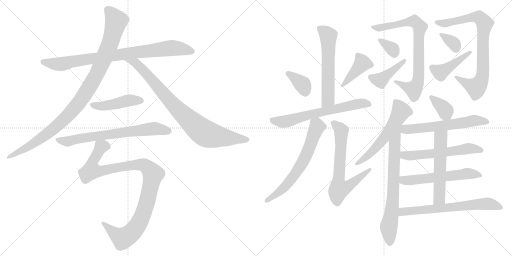
t = 0.00 s
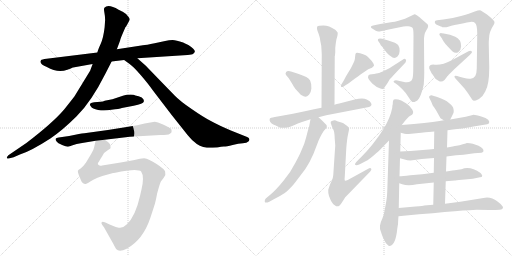
t = 3.92 s
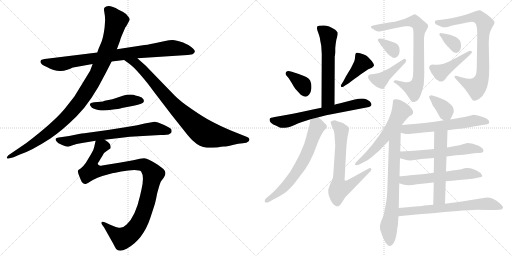
t = 7.85 s
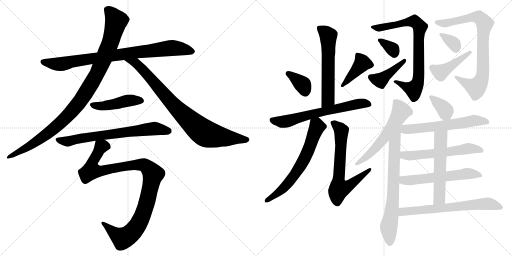
t = 11.77 s
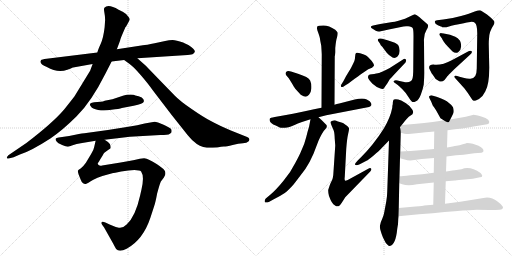
t = 15.70 s
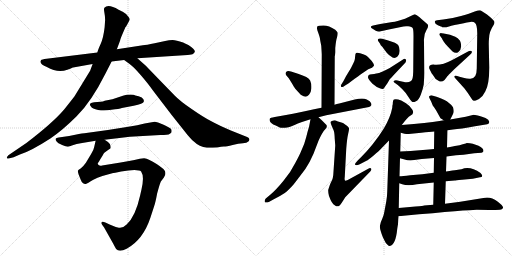
t = 19.62 s

The animated SVG that drew these frames (rendered in a browser with its animation timeline set to each time). Animation: 26 CSS @keyframes rules; one cycle of 19.62 s.

<svg version="1.1" viewBox="0 0 2048 1024" xmlns="http://www.w3.org/2000/svg">
  <g stroke="lightgray" stroke-dasharray="1,1" stroke-width="1" transform="scale(4, 4)">
    <line x1="0" y1="0" x2="256" y2="256"></line>
    <line x1="256" y1="0" x2="0" y2="256"></line>
    <line x1="128" y1="0" x2="128" y2="256"></line>
    <line x1="0" y1="128" x2="256" y2="128"></line>
    <line x1="256" y1="0" x2="512" y2="256"></line>
    <line x1="512" y1="0" x2="256" y2="256"></line>
    <line x1="384" y1="0" x2="384" y2="256"></line>
    <line x1="256" y1="128" x2="512" y2="128"></line>
  </g>
<g transform="scale(1, -1) translate(0, -850)">
   <style type="text/css">
    @keyframes keyframes0 {
      from {
       stroke: black;
       stroke-dashoffset: 862;
       stroke-width: 128;
       }
       74% {
       animation-timing-function: step-end;
       stroke: black;
       stroke-dashoffset: 0;
       stroke-width: 128;
       }
       to {
       stroke: black;
       stroke-width: 1024;
       }
       }
       #make-me-a-hanzi-animation-0 {
         animation: keyframes0 0.951497s both;
         animation-delay: 0.000000s;
         animation-timing-function: linear;
       }
    @keyframes keyframes1 {
      from {
       stroke: black;
       stroke-dashoffset: 1038;
       stroke-width: 128;
       }
       77% {
       animation-timing-function: step-end;
       stroke: black;
       stroke-dashoffset: 0;
       stroke-width: 128;
       }
       to {
       stroke: black;
       stroke-width: 1024;
       }
       }
       #make-me-a-hanzi-animation-1 {
         animation: keyframes1 1.094727s both;
         animation-delay: 0.951497s;
         animation-timing-function: linear;
       }
    @keyframes keyframes2 {
      from {
       stroke: black;
       stroke-dashoffset: 861;
       stroke-width: 128;
       }
       74% {
       animation-timing-function: step-end;
       stroke: black;
       stroke-dashoffset: 0;
       stroke-width: 128;
       }
       to {
       stroke: black;
       stroke-width: 1024;
       }
       }
       #make-me-a-hanzi-animation-2 {
         animation: keyframes2 0.950684s both;
         animation-delay: 2.046224s;
         animation-timing-function: linear;
       }
    @keyframes keyframes3 {
      from {
       stroke: black;
       stroke-dashoffset: 457;
       stroke-width: 128;
       }
       60% {
       animation-timing-function: step-end;
       stroke: black;
       stroke-dashoffset: 0;
       stroke-width: 128;
       }
       to {
       stroke: black;
       stroke-width: 1024;
       }
       }
       #make-me-a-hanzi-animation-3 {
         animation: keyframes3 0.621908s both;
         animation-delay: 2.996908s;
         animation-timing-function: linear;
       }
    @keyframes keyframes4 {
      from {
       stroke: black;
       stroke-dashoffset: 705;
       stroke-width: 128;
       }
       70% {
       animation-timing-function: step-end;
       stroke: black;
       stroke-dashoffset: 0;
       stroke-width: 128;
       }
       to {
       stroke: black;
       stroke-width: 1024;
       }
       }
       #make-me-a-hanzi-animation-4 {
         animation: keyframes4 0.823730s both;
         animation-delay: 3.618816s;
         animation-timing-function: linear;
       }
    @keyframes keyframes5 {
      from {
       stroke: black;
       stroke-dashoffset: 1045;
       stroke-width: 128;
       }
       77% {
       animation-timing-function: step-end;
       stroke: black;
       stroke-dashoffset: 0;
       stroke-width: 128;
       }
       to {
       stroke: black;
       stroke-width: 1024;
       }
       }
       #make-me-a-hanzi-animation-5 {
         animation: keyframes5 1.100423s both;
         animation-delay: 4.442546s;
         animation-timing-function: linear;
       }
    @keyframes keyframes6 {
      from {
       stroke: black;
       stroke-dashoffset: 592;
       stroke-width: 128;
       }
       66% {
       animation-timing-function: step-end;
       stroke: black;
       stroke-dashoffset: 0;
       stroke-width: 128;
       }
       to {
       stroke: black;
       stroke-width: 1024;
       }
       }
       #make-me-a-hanzi-animation-6 {
         animation: keyframes6 0.731771s both;
         animation-delay: 5.542969s;
         animation-timing-function: linear;
       }
    @keyframes keyframes7 {
      from {
       stroke: black;
       stroke-dashoffset: 367;
       stroke-width: 128;
       }
       54% {
       animation-timing-function: step-end;
       stroke: black;
       stroke-dashoffset: 0;
       stroke-width: 128;
       }
       to {
       stroke: black;
       stroke-width: 1024;
       }
       }
       #make-me-a-hanzi-animation-7 {
         animation: keyframes7 0.548665s both;
         animation-delay: 6.274740s;
         animation-timing-function: linear;
       }
    @keyframes keyframes8 {
      from {
       stroke: black;
       stroke-dashoffset: 412;
       stroke-width: 128;
       }
       57% {
       animation-timing-function: step-end;
       stroke: black;
       stroke-dashoffset: 0;
       stroke-width: 128;
       }
       to {
       stroke: black;
       stroke-width: 1024;
       }
       }
       #make-me-a-hanzi-animation-8 {
         animation: keyframes8 0.585286s both;
         animation-delay: 6.823405s;
         animation-timing-function: linear;
       }
    @keyframes keyframes9 {
      from {
       stroke: black;
       stroke-dashoffset: 656;
       stroke-width: 128;
       }
       68% {
       animation-timing-function: step-end;
       stroke: black;
       stroke-dashoffset: 0;
       stroke-width: 128;
       }
       to {
       stroke: black;
       stroke-width: 1024;
       }
       }
       #make-me-a-hanzi-animation-9 {
         animation: keyframes9 0.783854s both;
         animation-delay: 7.408691s;
         animation-timing-function: linear;
       }
    @keyframes keyframes10 {
      from {
       stroke: black;
       stroke-dashoffset: 649;
       stroke-width: 128;
       }
       68% {
       animation-timing-function: step-end;
       stroke: black;
       stroke-dashoffset: 0;
       stroke-width: 128;
       }
       to {
       stroke: black;
       stroke-width: 1024;
       }
       }
       #make-me-a-hanzi-animation-10 {
         animation: keyframes10 0.778158s both;
         animation-delay: 8.192545s;
         animation-timing-function: linear;
       }
    @keyframes keyframes11 {
      from {
       stroke: black;
       stroke-dashoffset: 682;
       stroke-width: 128;
       }
       69% {
       animation-timing-function: step-end;
       stroke: black;
       stroke-dashoffset: 0;
       stroke-width: 128;
       }
       to {
       stroke: black;
       stroke-width: 1024;
       }
       }
       #make-me-a-hanzi-animation-11 {
         animation: keyframes11 0.805013s both;
         animation-delay: 8.970703s;
         animation-timing-function: linear;
       }
    @keyframes keyframes12 {
      from {
       stroke: black;
       stroke-dashoffset: 790;
       stroke-width: 128;
       }
       72% {
       animation-timing-function: step-end;
       stroke: black;
       stroke-dashoffset: 0;
       stroke-width: 128;
       }
       to {
       stroke: black;
       stroke-width: 1024;
       }
       }
       #make-me-a-hanzi-animation-12 {
         animation: keyframes12 0.892904s both;
         animation-delay: 9.775716s;
         animation-timing-function: linear;
       }
    @keyframes keyframes13 {
      from {
       stroke: black;
       stroke-dashoffset: 339;
       stroke-width: 128;
       }
       52% {
       animation-timing-function: step-end;
       stroke: black;
       stroke-dashoffset: 0;
       stroke-width: 128;
       }
       to {
       stroke: black;
       stroke-width: 1024;
       }
       }
       #make-me-a-hanzi-animation-13 {
         animation: keyframes13 0.525879s both;
         animation-delay: 10.668620s;
         animation-timing-function: linear;
       }
    @keyframes keyframes14 {
      from {
       stroke: black;
       stroke-dashoffset: 420;
       stroke-width: 128;
       }
       58% {
       animation-timing-function: step-end;
       stroke: black;
       stroke-dashoffset: 0;
       stroke-width: 128;
       }
       to {
       stroke: black;
       stroke-width: 1024;
       }
       }
       #make-me-a-hanzi-animation-14 {
         animation: keyframes14 0.591797s both;
         animation-delay: 11.194499s;
         animation-timing-function: linear;
       }
    @keyframes keyframes15 {
      from {
       stroke: black;
       stroke-dashoffset: 820;
       stroke-width: 128;
       }
       73% {
       animation-timing-function: step-end;
       stroke: black;
       stroke-dashoffset: 0;
       stroke-width: 128;
       }
       to {
       stroke: black;
       stroke-width: 1024;
       }
       }
       #make-me-a-hanzi-animation-15 {
         animation: keyframes15 0.917318s both;
         animation-delay: 11.786296s;
         animation-timing-function: linear;
       }
    @keyframes keyframes16 {
      from {
       stroke: black;
       stroke-dashoffset: 342;
       stroke-width: 128;
       }
       53% {
       animation-timing-function: step-end;
       stroke: black;
       stroke-dashoffset: 0;
       stroke-width: 128;
       }
       to {
       stroke: black;
       stroke-width: 1024;
       }
       }
       #make-me-a-hanzi-animation-16 {
         animation: keyframes16 0.528320s both;
         animation-delay: 12.703614s;
         animation-timing-function: linear;
       }
    @keyframes keyframes17 {
      from {
       stroke: black;
       stroke-dashoffset: 437;
       stroke-width: 128;
       }
       59% {
       animation-timing-function: step-end;
       stroke: black;
       stroke-dashoffset: 0;
       stroke-width: 128;
       }
       to {
       stroke: black;
       stroke-width: 1024;
       }
       }
       #make-me-a-hanzi-animation-17 {
         animation: keyframes17 0.605632s both;
         animation-delay: 13.231934s;
         animation-timing-function: linear;
       }
    @keyframes keyframes18 {
      from {
       stroke: black;
       stroke-dashoffset: 581;
       stroke-width: 128;
       }
       65% {
       animation-timing-function: step-end;
       stroke: black;
       stroke-dashoffset: 0;
       stroke-width: 128;
       }
       to {
       stroke: black;
       stroke-width: 1024;
       }
       }
       #make-me-a-hanzi-animation-18 {
         animation: keyframes18 0.722819s both;
         animation-delay: 13.837566s;
         animation-timing-function: linear;
       }
    @keyframes keyframes19 {
      from {
       stroke: black;
       stroke-dashoffset: 729;
       stroke-width: 128;
       }
       70% {
       animation-timing-function: step-end;
       stroke: black;
       stroke-dashoffset: 0;
       stroke-width: 128;
       }
       to {
       stroke: black;
       stroke-width: 1024;
       }
       }
       #make-me-a-hanzi-animation-19 {
         animation: keyframes19 0.843262s both;
         animation-delay: 14.560385s;
         animation-timing-function: linear;
       }
    @keyframes keyframes20 {
      from {
       stroke: black;
       stroke-dashoffset: 362;
       stroke-width: 128;
       }
       54% {
       animation-timing-function: step-end;
       stroke: black;
       stroke-dashoffset: 0;
       stroke-width: 128;
       }
       to {
       stroke: black;
       stroke-width: 1024;
       }
       }
       #make-me-a-hanzi-animation-20 {
         animation: keyframes20 0.544596s both;
         animation-delay: 15.403647s;
         animation-timing-function: linear;
       }
    @keyframes keyframes21 {
      from {
       stroke: black;
       stroke-dashoffset: 595;
       stroke-width: 128;
       }
       66% {
       animation-timing-function: step-end;
       stroke: black;
       stroke-dashoffset: 0;
       stroke-width: 128;
       }
       to {
       stroke: black;
       stroke-width: 1024;
       }
       }
       #make-me-a-hanzi-animation-21 {
         animation: keyframes21 0.734212s both;
         animation-delay: 15.948243s;
         animation-timing-function: linear;
       }
    @keyframes keyframes22 {
      from {
       stroke: black;
       stroke-dashoffset: 579;
       stroke-width: 128;
       }
       65% {
       animation-timing-function: step-end;
       stroke: black;
       stroke-dashoffset: 0;
       stroke-width: 128;
       }
       to {
       stroke: black;
       stroke-width: 1024;
       }
       }
       #make-me-a-hanzi-animation-22 {
         animation: keyframes22 0.721191s both;
         animation-delay: 16.682455s;
         animation-timing-function: linear;
       }
    @keyframes keyframes23 {
      from {
       stroke: black;
       stroke-dashoffset: 579;
       stroke-width: 128;
       }
       65% {
       animation-timing-function: step-end;
       stroke: black;
       stroke-dashoffset: 0;
       stroke-width: 128;
       }
       to {
       stroke: black;
       stroke-width: 1024;
       }
       }
       #make-me-a-hanzi-animation-23 {
         animation: keyframes23 0.721191s both;
         animation-delay: 17.403646s;
         animation-timing-function: linear;
       }
    @keyframes keyframes24 {
      from {
       stroke: black;
       stroke-dashoffset: 555;
       stroke-width: 128;
       }
       64% {
       animation-timing-function: step-end;
       stroke: black;
       stroke-dashoffset: 0;
       stroke-width: 128;
       }
       to {
       stroke: black;
       stroke-width: 1024;
       }
       }
       #make-me-a-hanzi-animation-24 {
         animation: keyframes24 0.701660s both;
         animation-delay: 18.124837s;
         animation-timing-function: linear;
       }
    @keyframes keyframes25 {
      from {
       stroke: black;
       stroke-dashoffset: 668;
       stroke-width: 128;
       }
       68% {
       animation-timing-function: step-end;
       stroke: black;
       stroke-dashoffset: 0;
       stroke-width: 128;
       }
       to {
       stroke: black;
       stroke-width: 1024;
       }
       }
       #make-me-a-hanzi-animation-25 {
         animation: keyframes25 0.793620s both;
         animation-delay: 18.826497s;
         animation-timing-function: linear;
       }
</style>
<path d="M 389.5 640.5 L 186.5 615.5 Q 166.5 612.5 164.5 610.5 Q 153.5 595.5 187.5 582.5 Q 230.5 557.5 269.5 571.5 Q 287.5 578.5 288.5 579.5 L 292.5 580.5 L 370.5 594.5 L 446.5 604.5 L 496.5 610.5 L 549.5 617.5 L 750.5 630.5 Q 768.5 630.5 773.0 635.0 Q 777.5 639.5 779.5 643.5 Q 779.5 654.5 753.5 670.5 Q 737.5 677.5 732.5 680.5 Q 704.5 690.5 690.5 690.5 Q 676.5 690.5 660.5 686.5 L 618.5 677.5 Q 584.5 670.5 571.5 669.5 L 467.5 653.5 L 389.5 640.5 Z" fill="lightgray"></path> 
<path d="M 418.5 741.5 Q 413.5 698.5 402.5 674.5 Q 391.5 650.5 389.5 640.5 L 370.5 594.5 L 360.5 567.5 L 297.5 464.5 Q 261.5 418.5 256.5 412.5 Q 211.5 359.5 105.5 278.5 L 33.5 229.5 Q 25.5 221.5 27.5 218.0 Q 29.5 214.5 34.5 216.5 L 54.5 221.5 L 79.5 232.5 Q 122.5 245.5 201.5 296.5 Q 245.5 324.5 305.5 384.0 Q 365.5 443.5 422.5 557.5 L 446.5 604.5 L 467.5 653.5 L 480.5 688.5 Q 480.5 692.5 489.5 713.5 L 501.5 741.5 L 504.5 744.5 L 518.5 770.5 Q 520.5 775.5 513.5 783.5 Q 506.5 794.5 491.0 803.0 Q 475.5 811.5 474.5 811.5 Q 432.5 836.5 417.5 819.5 Q 414.5 815.5 417.5 800.0 Q 420.5 784.5 420.5 770.5 L 418.5 741.5 Z" fill="lightgray"></path> 
<path d="M 496.5 610.5 L 518.5 594.5 Q 533.5 584.5 563.5 549.5 Q 593.5 514.5 612.5 487.5 L 687.5 389.5 L 749.5 311.5 Q 766.5 291.5 775.5 284.5 Q 797.5 262.5 827.5 259.5 Q 838.5 258.5 869.5 260.5 Q 885.5 264.5 895.5 264.5 Q 905.5 264.5 930.5 270.5 Q 954.5 276.5 971.5 277.5 Q 987.5 278.5 993.5 284.5 Q 998.5 289.5 997.5 293.5 Q 997.5 298.5 988.5 302.5 L 923.5 328.5 Q 874.5 349.5 843.5 366.5 Q 812.5 382.5 766.5 414.5 Q 719.5 446.5 698.5 468.5 L 630.5 538.5 Q 585.5 585.5 576.5 593.5 L 549.5 617.5 C 527.5 637.5 472.5 628.5 496.5 610.5 Z" fill="lightgray"></path> 
<path d="M 360.5 434.5 Q 357.5 430.5 364.5 423.5 Q 368.5 415.5 392.5 410.5 Q 416.5 405.5 445.5 411.5 Q 477.5 414.5 487.5 418.5 L 534.5 427.5 Q 573.5 435.5 575.0 443.0 Q 576.5 450.5 572.5 454.5 Q 570.5 460.5 554.5 465.0 Q 538.5 469.5 534.5 471.5 Q 509.5 473.5 491.5 467.5 L 449.5 453.5 L 418.5 447.5 Q 418.5 444.5 389.5 442.0 Q 360.5 439.5 360.5 434.5 Z" fill="lightgray"></path> 
<path d="M 315.5 314.5 L 276.5 306.5 L 234.5 300.5 Q 224.5 299.5 222.5 295.0 Q 220.5 290.5 226.5 284.5 Q 230.5 278.5 248.5 270.5 Q 266.5 262.5 272.0 263.5 Q 277.5 264.5 290.5 269.5 Q 303.5 274.5 328.5 278.5 L 382.5 287.5 L 418.5 291.5 L 519.5 303.5 L 641.5 310.5 L 655.5 310.5 Q 678.5 310.5 685.5 320.5 Q 687.5 326.5 685.5 332.5 Q 681.5 338.5 654.5 351.0 Q 627.5 363.5 618.5 363.5 L 578.5 356.5 Q 551.5 348.5 513.5 343.5 L 431.5 330.5 L 337.5 317.5 Q 327.5 316.5 315.5 314.5 Z" fill="lightgray"></path> 
<path d="M 382.5 287.5 L 376.5 261.5 Q 375.5 252.5 364.5 234.5 L 343.5 199.5 Q 331.5 182.5 322.5 176.5 Q 312.5 171.5 311.5 167.5 Q 310.5 163.5 314.5 152.5 L 322.5 132.5 Q 327.5 118.5 332.5 117.5 Q 338.5 112.5 345.5 115.5 Q 352.5 118.5 371.5 130.5 Q 389.5 141.5 409.5 146.5 L 452.5 158.5 Q 453.5 158.5 484.5 164.5 Q 515.5 170.5 537.5 170.5 Q 559.5 170.5 564.5 164.5 Q 578.5 144.5 565.5 90.5 Q 563.5 82.5 560.5 68.5 Q 541.5 -16.5 506.5 -47.5 Q 490.5 -63.5 475.5 -60.5 Q 460.5 -57.5 438.5 -47.5 L 421.5 -39.5 Q 409.5 -35.5 406.5 -38.5 Q 404.5 -43.5 408.5 -48.5 L 416.5 -59.5 L 452.5 -123.5 Q 458.5 -135.5 464.5 -145.5 Q 476.5 -160.5 506.5 -144.5 Q 572.5 -108.5 601.5 -20.5 L 616.5 25.5 Q 621.5 38.5 628.5 76.5 Q 640.5 120.5 643.5 124.5 Q 646.5 128.5 655.5 140.5 Q 664.5 152.5 660.5 164.5 Q 658.5 173.5 626.5 194.5 Q 594.5 215.5 576.5 217.5 L 559.5 215.5 L 537.5 210.5 Q 533.5 210.5 482.5 200.5 L 408.5 188.5 Q 399.5 185.5 394.5 190.5 Q 388.5 194.5 392.5 199.5 Q 395.5 203.5 400.5 212.5 L 410.5 228.5 Q 417.5 242.5 429.5 248.5 Q 436.5 253.5 438.5 254.5 Q 445.5 256.5 439.5 274.5 Q 435.5 281.5 418.5 291.5 C 395.5 310.5 388.5 315.5 382.5 287.5 Z" fill="lightgray"></path> 
<path d="M 1341.0 641.5 L 1341.0 658.5 Q 1344.0 690.5 1348.0 700.5 Q 1351.0 710.5 1351.0 719.5 Q 1349.0 723.5 1341.0 731.5 Q 1316.0 748.5 1294.0 748.5 Q 1272.0 748.5 1270.0 745.5 Q 1268.0 742.5 1268.0 738.5 Q 1267.0 734.5 1274.0 716.5 Q 1280.0 698.5 1280.0 695.5 Q 1280.0 692.5 1285.0 667.5 Q 1287.0 635.5 1287.0 633.5 L 1286.0 419.5 C 1286.0 389.5 1338.0 401.5 1338.0 431.5 L 1339.0 625.5 L 1340.0 629.5 L 1341.0 641.5 Z" fill="lightgray"></path> 
<path d="M 1155.0 537.5 L 1165.0 521.5 Q 1177.0 501.5 1181.0 495.5 L 1203.0 471.5 Q 1216.0 463.5 1222.0 463.5 Q 1228.0 463.5 1236.0 471.5 Q 1244.0 479.5 1245.5 496.5 Q 1247.0 513.5 1240.5 528.0 Q 1234.0 542.5 1192.0 555.5 L 1164.0 564.5 Q 1149.0 567.5 1144.5 562.5 Q 1140.0 557.5 1144.0 550.5 L 1155.0 537.5 Z" fill="lightgray"></path> 
<path d="M 1382.0 509.5 L 1392.0 515.5 L 1420.0 536.5 Q 1470.0 572.5 1473.0 573.5 L 1488.0 579.5 L 1496.0 587.5 Q 1497.0 593.5 1487.0 606.5 Q 1471.0 623.5 1462.5 629.0 Q 1454.0 634.5 1440.5 637.5 Q 1427.0 640.5 1424.0 638.0 Q 1421.0 635.5 1420.5 624.0 Q 1420.0 612.5 1417.5 606.5 Q 1415.0 600.5 1404.0 578.5 L 1384.0 545.5 L 1374.0 526.5 L 1366.0 513.5 Q 1362.0 509.5 1364.0 504.5 Q 1366.0 499.5 1373.0 503.5 L 1382.0 509.5 Z" fill="lightgray"></path> 
<path d="M 1286.0 419.5 L 1256.0 413.5 Q 1216.0 403.5 1133.0 388.5 L 1099.0 382.5 Q 1080.0 379.5 1079.0 375.5 Q 1075.0 362.5 1093.0 352.5 Q 1097.0 351.5 1105.0 347.5 L 1119.0 340.5 Q 1125.0 337.5 1140.0 339.5 Q 1156.0 339.5 1180.5 351.0 Q 1205.0 362.5 1208.0 362.5 L 1242.0 373.5 L 1274.0 381.5 L 1305.0 389.5 L 1476.0 422.5 L 1478.0 423.5 Q 1480.0 423.5 1483.0 426.5 Q 1486.0 429.5 1486.0 433.5 L 1484.0 438.5 Q 1482.0 445.5 1467.0 452.5 Q 1452.0 459.5 1419.0 452.5 L 1357.0 436.5 Q 1347.0 434.5 1338.0 431.5 L 1286.0 419.5 Z" fill="lightgray"></path> 
<path d="M 1242.0 373.5 L 1236.0 342.5 Q 1233.0 334.5 1225.0 302.5 Q 1217.0 270.5 1206.0 249.5 Q 1199.0 231.5 1181.0 198.5 Q 1164.0 163.5 1134.0 127.5 Q 1104.0 90.5 1081.0 71.5 L 1063.0 56.5 Q 1058.0 51.5 1059.0 43.5 Q 1061.0 36.5 1077.0 43.5 L 1097.0 54.5 Q 1123.0 67.5 1139.0 78.5 Q 1154.0 89.5 1175.0 113.5 Q 1205.0 152.5 1222.0 175.5 Q 1238.0 198.5 1254.0 235.5 L 1274.0 287.5 Q 1289.0 321.5 1301.0 333.5 Q 1312.0 344.5 1304.0 352.5 Q 1287.0 370.5 1274.0 381.5 C 1252.0 401.5 1248.0 402.5 1242.0 373.5 Z" fill="lightgray"></path> 
<path d="M 1334.0 164.5 Q 1333.0 138.5 1327.5 128.0 Q 1322.0 117.5 1319.0 109.5 L 1313.0 91.5 Q 1312.0 81.5 1316.0 66.5 Q 1328.0 33.5 1339.0 29.5 Q 1354.0 16.5 1367.0 39.5 L 1381.0 61.5 L 1481.0 164.5 Q 1488.0 171.5 1484.5 176.0 Q 1481.0 180.5 1473.0 175.5 L 1391.0 130.5 Q 1385.0 127.5 1381.0 127.5 Q 1377.0 128.5 1379.0 142.5 L 1385.0 255.5 Q 1388.0 294.5 1392.5 314.0 Q 1397.0 333.5 1396.0 337.0 Q 1395.0 340.5 1389.0 346.5 L 1372.0 358.5 L 1349.0 365.5 Q 1342.0 369.5 1334.0 368.5 Q 1326.0 367.5 1323.0 363.5 Q 1321.0 359.5 1327.0 346.5 Q 1333.0 333.5 1335.5 326.5 Q 1338.0 319.5 1339.0 294.5 L 1341.0 268.5 L 1334.0 164.5 Z" fill="lightgray"></path> 
<path d="M 1521.0 754.5 L 1497.0 749.5 Q 1487.0 747.5 1485.0 745.5 Q 1483.0 743.5 1484.0 740.5 Q 1486.0 738.5 1492.0 734.5 L 1503.0 727.5 Q 1511.0 722.5 1523.0 725.5 Q 1535.0 728.5 1555.0 732.5 L 1604.0 742.5 Q 1617.0 746.5 1632.5 745.0 Q 1648.0 743.5 1651.0 737.0 Q 1654.0 730.5 1654.0 705.5 L 1653.0 574.5 Q 1653.0 548.5 1650.0 536.5 Q 1644.0 515.5 1612.0 523.5 L 1598.0 526.5 Q 1582.0 531.5 1576.5 527.5 Q 1571.0 523.5 1580.0 518.5 L 1591.0 510.5 Q 1594.0 508.5 1608.5 494.0 Q 1623.0 479.5 1633.0 463.5 Q 1643.0 447.5 1648.0 443.5 Q 1653.0 439.5 1664.0 445.5 Q 1675.0 449.5 1683.5 472.5 Q 1692.0 495.5 1695.0 512.5 Q 1697.0 540.5 1697.0 557.5 L 1696.0 682.5 Q 1694.0 711.5 1705.5 729.0 Q 1717.0 746.5 1710.0 753.5 L 1687.0 773.5 Q 1663.0 794.5 1656.0 792.5 L 1620.0 775.5 L 1594.0 767.5 Q 1577.0 762.5 1570.0 762.5 L 1521.0 754.5 Z" fill="lightgray"></path> 
<path d="M 1521.0 674.5 Q 1521.0 671.5 1526.0 666.5 Q 1531.0 661.5 1532.0 659.5 L 1547.0 639.5 Q 1556.0 629.5 1563.0 625.5 Q 1577.0 611.5 1591.0 625.5 Q 1598.0 631.5 1598.5 646.0 Q 1599.0 660.5 1592.5 670.0 Q 1586.0 679.5 1553.0 688.5 L 1529.0 695.5 Q 1514.0 697.5 1512.0 693.0 Q 1510.0 688.5 1514.0 684.5 L 1521.0 674.5 Z" fill="lightgray"></path> 
<path d="M 1559.0 578.5 Q 1549.0 572.5 1533.0 565.5 Q 1517.0 558.5 1515.0 558.5 Q 1513.0 558.5 1505.0 556.5 Q 1497.0 554.5 1487.5 553.0 Q 1478.0 551.5 1475.5 550.5 Q 1473.0 549.5 1473.0 545.5 Q 1467.0 539.5 1490.0 515.5 Q 1505.0 502.5 1519.0 497.0 Q 1533.0 491.5 1536.5 498.0 Q 1540.0 504.5 1549.0 516.5 L 1559.0 533.5 Q 1568.0 542.5 1573.0 548.5 L 1622.0 600.5 Q 1627.0 608.5 1622.5 613.0 Q 1618.0 617.5 1612.0 612.5 L 1559.0 578.5 Z" fill="lightgray"></path> 
<path d="M 1955.0 674.5 Q 1955.0 688.5 1956.0 695.5 Q 1956.0 723.5 1975.0 751.5 Q 1978.0 756.5 1978.0 762.5 Q 1978.0 768.5 1948.0 792.5 L 1923.0 808.5 Q 1918.0 810.5 1899.0 804.5 L 1875.0 795.5 Q 1865.0 791.5 1844.0 786.5 L 1811.0 778.5 L 1773.0 772.5 L 1748.0 769.5 Q 1740.0 767.5 1740.0 766.5 Q 1736.0 754.5 1751.5 749.0 Q 1767.0 743.5 1769.0 741.5 Q 1781.0 739.5 1796.0 744.5 Q 1811.0 749.5 1855.0 757.5 Q 1867.0 761.5 1881.0 762.5 Q 1895.0 763.5 1899.0 759.5 Q 1909.0 752.5 1909.0 717.5 L 1907.0 576.5 Q 1907.0 535.5 1882.0 535.5 Q 1873.0 533.5 1853.0 539.5 L 1838.0 543.5 Q 1821.0 549.5 1818.5 546.0 Q 1816.0 542.5 1821.0 537.5 L 1858.0 496.5 Q 1875.0 474.5 1882.5 461.0 Q 1890.0 447.5 1895.0 447.0 Q 1900.0 446.5 1916.0 454.5 Q 1933.0 466.5 1941.0 484.5 Q 1957.0 511.5 1957.0 579.5 L 1955.0 674.5 Z" fill="lightgray"></path> 
<path d="M 1768.0 696.5 Q 1768.0 694.5 1774.5 684.5 Q 1781.0 674.5 1791.0 664.5 L 1809.0 645.5 Q 1823.0 633.5 1833.5 642.5 Q 1844.0 651.5 1844.5 664.5 Q 1845.0 677.5 1840.0 687.5 Q 1831.0 699.5 1821.0 703.5 L 1800.0 711.5 L 1775.0 716.5 L 1767.0 717.5 Q 1762.0 719.5 1758.0 715.5 Q 1756.0 711.5 1760.0 707.5 L 1768.0 696.5 Z" fill="lightgray"></path> 
<path d="M 1809.0 610.5 Q 1767.0 588.5 1739.0 591.5 Q 1727.0 592.5 1721.0 589.5 Q 1715.0 586.5 1717.0 576.5 L 1727.0 556.5 Q 1730.0 553.5 1731.0 551.5 Q 1740.0 533.5 1754.0 527.5 Q 1766.0 518.5 1778.0 530.5 L 1788.0 543.5 Q 1789.0 545.5 1801.0 557.5 L 1817.0 573.5 L 1880.0 631.5 Q 1891.0 640.5 1886.5 645.0 Q 1882.0 649.5 1874.0 645.5 L 1809.0 610.5 Z" fill="lightgray"></path> 
<path d="M 1607.0 350.5 Q 1631.0 382.5 1641.0 387.5 Q 1659.0 395.5 1649.5 411.5 Q 1640.0 427.5 1624.0 437.5 L 1605.0 448.5 Q 1586.0 455.5 1576.0 452.5 Q 1571.0 449.5 1571.0 433.5 Q 1569.0 429.5 1569.0 419.5 Q 1562.0 382.5 1536.0 337.5 Q 1495.0 272.5 1445.0 222.5 L 1429.0 206.5 Q 1418.0 194.5 1420.0 192.5 Q 1423.0 185.5 1439.0 193.5 L 1466.0 207.5 Q 1473.0 210.5 1494.5 228.5 Q 1516.0 246.5 1526.0 257.5 L 1556.0 288.5 L 1607.0 350.5 Z" fill="lightgray"></path> 
<path d="M 1556.0 288.5 L 1549.0 85.5 Q 1549.0 68.5 1545.0 44.5 L 1537.0 1.5 Q 1536.0 -7.5 1529.0 -24.5 Q 1521.0 -40.5 1520.0 -51.5 Q 1518.0 -62.5 1524.0 -77.5 Q 1529.0 -92.5 1530.0 -94.5 Q 1530.0 -96.5 1534.0 -103.5 Q 1537.0 -109.5 1540.0 -115.5 Q 1542.0 -120.5 1549.0 -127.5 Q 1556.0 -134.5 1559.0 -133.5 Q 1583.0 -128.5 1589.0 -64.5 Q 1593.0 -47.5 1593.0 -25.5 L 1594.0 -14.5 L 1595.0 18.5 L 1597.0 117.5 L 1598.0 145.5 L 1600.0 217.5 L 1601.0 244.5 L 1603.0 319.5 C 1604.0 363.5 1560.0 400.5 1556.0 288.5 Z" fill="lightgray"></path> 
<path d="M 1739.0 417.5 Q 1740.0 415.5 1743.0 411.5 L 1762.0 377.5 L 1775.0 369.5 C 1794.0 357.5 1794.0 357.5 1801.0 372.5 L 1812.0 394.5 Q 1818.0 404.5 1812.0 421.5 Q 1800.0 439.5 1776.0 451.5 Q 1751.0 463.5 1739.0 465.5 L 1729.0 468.5 Q 1723.0 469.5 1718.0 466.5 Q 1714.0 463.5 1718.0 457.5 L 1725.0 443.5 L 1731.0 428.5 L 1739.0 417.5 Z" fill="lightgray"></path> 
<path d="M 1790.0 329.5 L 1812.0 332.5 Q 1841.0 334.5 1900.0 345.5 L 1949.0 353.5 Q 1958.0 354.5 1957.0 363.5 Q 1956.0 372.5 1942.0 378.5 Q 1902.0 391.5 1891.0 390.5 L 1863.0 383.5 L 1801.0 372.5 L 1775.0 369.5 L 1758.0 366.5 Q 1711.0 359.5 1607.0 350.5 C 1577.0 347.5 1574.0 327.5 1603.0 319.5 L 1618.0 315.5 Q 1630.0 313.5 1635.0 314.5 L 1685.0 319.5 Q 1720.0 323.5 1737.0 324.5 L 1790.0 329.5 Z" fill="lightgray"></path> 
<path d="M 1786.0 224.5 L 1824.0 229.5 L 1854.0 231.5 L 1897.0 237.5 L 1926.0 239.5 Q 1934.0 241.5 1934.0 246.5 Q 1934.0 258.5 1914.0 267.5 L 1891.0 275.5 Q 1880.0 278.5 1867.0 278.5 Q 1865.0 277.5 1863.0 276.5 L 1851.0 273.5 Q 1838.0 268.5 1826.0 267.5 Q 1814.0 265.5 1788.0 260.5 L 1736.0 254.5 L 1716.0 252.5 L 1642.0 246.5 L 1601.0 244.5 C 1571.0 243.5 1571.0 225.5 1600.0 217.5 L 1615.0 213.5 Q 1630.0 208.5 1642.0 208.5 L 1687.0 214.5 L 1736.0 218.5 L 1786.0 224.5 Z" fill="lightgray"></path> 
<path d="M 1783.0 125.5 L 1819.0 128.5 Q 1821.0 128.5 1848.0 131.5 L 1891.0 135.5 L 1920.0 141.5 Q 1929.0 141.5 1929.0 147.5 Q 1928.0 152.5 1922.0 158.5 Q 1881.0 186.5 1846.0 173.5 L 1819.0 169.5 Q 1817.0 169.5 1784.0 164.5 L 1735.0 159.5 L 1689.0 153.5 L 1641.0 149.5 Q 1609.0 145.5 1598.0 145.5 C 1568.0 144.5 1569.0 126.5 1597.0 117.5 L 1609.0 113.5 Q 1631.0 105.5 1668.0 113.5 L 1735.0 120.5 L 1783.0 125.5 Z" fill="lightgray"></path> 
<path d="M 1780.0 35.5 L 1783.0 125.5 L 1784.0 164.5 L 1786.0 224.5 L 1788.0 260.5 L 1790.0 329.5 C 1791.0 359.5 1737.0 354.5 1737.0 324.5 L 1736.0 254.5 L 1736.0 218.5 L 1735.0 159.5 L 1735.0 120.5 L 1733.0 31.5 C 1732.0 1.5 1779.0 5.5 1780.0 35.5 Z" fill="lightgray"></path> 
<path d="M 1594.0 -14.5 L 1614.0 -12.5 Q 1877.0 11.5 1907.0 11.5 L 1957.0 10.5 Q 1970.0 9.5 1982.0 10.5 L 2000.0 11.5 Q 2009.0 11.5 2012.0 18.5 Q 2014.0 26.5 1990.0 44.5 Q 1966.0 62.5 1941.0 59.5 L 1940.0 59.5 L 1841.0 43.5 L 1780.0 35.5 L 1733.0 31.5 L 1696.0 28.5 Q 1695.0 27.5 1662.0 24.5 L 1595.0 18.5 C 1565.0 15.5 1564.0 -17.5 1594.0 -14.5 Z" fill="lightgray"></path> 
      <clipPath id="make-me-a-hanzi-clip-0">
      <path d="M 389.5 640.5 L 186.5 615.5 Q 166.5 612.5 164.5 610.5 Q 153.5 595.5 187.5 582.5 Q 230.5 557.5 269.5 571.5 Q 287.5 578.5 288.5 579.5 L 292.5 580.5 L 370.5 594.5 L 446.5 604.5 L 496.5 610.5 L 549.5 617.5 L 750.5 630.5 Q 768.5 630.5 773.0 635.0 Q 777.5 639.5 779.5 643.5 Q 779.5 654.5 753.5 670.5 Q 737.5 677.5 732.5 680.5 Q 704.5 690.5 690.5 690.5 Q 676.5 690.5 660.5 686.5 L 618.5 677.5 Q 584.5 670.5 571.5 669.5 L 467.5 653.5 L 389.5 640.5 Z" fill="lightgray"></path>
      </clipPath>
      <path clip-path="url(#make-me-a-hanzi-clip-0)" d="M 170.5 603.5 L 237.5 593.5 L 337.5 612.5 L 685.5 658.5 L 769.5 644.5 " fill="none" id="make-me-a-hanzi-animation-0" stroke-dasharray="734 1468" stroke-linecap="round"></path>

      <clipPath id="make-me-a-hanzi-clip-1">
      <path d="M 418.5 741.5 Q 413.5 698.5 402.5 674.5 Q 391.5 650.5 389.5 640.5 L 370.5 594.5 L 360.5 567.5 L 297.5 464.5 Q 261.5 418.5 256.5 412.5 Q 211.5 359.5 105.5 278.5 L 33.5 229.5 Q 25.5 221.5 27.5 218.0 Q 29.5 214.5 34.5 216.5 L 54.5 221.5 L 79.5 232.5 Q 122.5 245.5 201.5 296.5 Q 245.5 324.5 305.5 384.0 Q 365.5 443.5 422.5 557.5 L 446.5 604.5 L 467.5 653.5 L 480.5 688.5 Q 480.5 692.5 489.5 713.5 L 501.5 741.5 L 504.5 744.5 L 518.5 770.5 Q 520.5 775.5 513.5 783.5 Q 506.5 794.5 491.0 803.0 Q 475.5 811.5 474.5 811.5 Q 432.5 836.5 417.5 819.5 Q 414.5 815.5 417.5 800.0 Q 420.5 784.5 420.5 770.5 L 418.5 741.5 Z" fill="lightgray"></path>
      </clipPath>
      <path clip-path="url(#make-me-a-hanzi-clip-1)" d="M 427.5 813.5 L 441.5 802.5 L 464.5 766.5 L 457.5 735.5 L 438.5 671.5 L 397.5 576.5 L 335.5 467.5 L 280.5 396.5 L 193.5 318.5 L 90.5 250.5 L 32.5 222.5 " fill="none" id="make-me-a-hanzi-animation-1" stroke-dasharray="910 1820" stroke-linecap="round"></path>

      <clipPath id="make-me-a-hanzi-clip-2">
      <path d="M 496.5 610.5 L 518.5 594.5 Q 533.5 584.5 563.5 549.5 Q 593.5 514.5 612.5 487.5 L 687.5 389.5 L 749.5 311.5 Q 766.5 291.5 775.5 284.5 Q 797.5 262.5 827.5 259.5 Q 838.5 258.5 869.5 260.5 Q 885.5 264.5 895.5 264.5 Q 905.5 264.5 930.5 270.5 Q 954.5 276.5 971.5 277.5 Q 987.5 278.5 993.5 284.5 Q 998.5 289.5 997.5 293.5 Q 997.5 298.5 988.5 302.5 L 923.5 328.5 Q 874.5 349.5 843.5 366.5 Q 812.5 382.5 766.5 414.5 Q 719.5 446.5 698.5 468.5 L 630.5 538.5 Q 585.5 585.5 576.5 593.5 L 549.5 617.5 C 527.5 637.5 472.5 628.5 496.5 610.5 Z" fill="lightgray"></path>
      </clipPath>
      <path clip-path="url(#make-me-a-hanzi-clip-2)" d="M 503.5 608.5 L 544.5 596.5 L 559.5 583.5 L 718.5 405.5 L 815.5 320.5 L 857.5 306.5 L 987.5 292.5 " fill="none" id="make-me-a-hanzi-animation-2" stroke-dasharray="733 1466" stroke-linecap="round"></path>

      <clipPath id="make-me-a-hanzi-clip-3">
      <path d="M 360.5 434.5 Q 357.5 430.5 364.5 423.5 Q 368.5 415.5 392.5 410.5 Q 416.5 405.5 445.5 411.5 Q 477.5 414.5 487.5 418.5 L 534.5 427.5 Q 573.5 435.5 575.0 443.0 Q 576.5 450.5 572.5 454.5 Q 570.5 460.5 554.5 465.0 Q 538.5 469.5 534.5 471.5 Q 509.5 473.5 491.5 467.5 L 449.5 453.5 L 418.5 447.5 Q 418.5 444.5 389.5 442.0 Q 360.5 439.5 360.5 434.5 Z" fill="lightgray"></path>
      </clipPath>
      <path clip-path="url(#make-me-a-hanzi-clip-3)" d="M 367.5 430.5 L 411.5 425.5 L 513.5 448.5 L 565.5 447.5 " fill="none" id="make-me-a-hanzi-animation-3" stroke-dasharray="329 658" stroke-linecap="round"></path>

      <clipPath id="make-me-a-hanzi-clip-4">
      <path d="M 315.5 314.5 L 276.5 306.5 L 234.5 300.5 Q 224.5 299.5 222.5 295.0 Q 220.5 290.5 226.5 284.5 Q 230.5 278.5 248.5 270.5 Q 266.5 262.5 272.0 263.5 Q 277.5 264.5 290.5 269.5 Q 303.5 274.5 328.5 278.5 L 382.5 287.5 L 418.5 291.5 L 519.5 303.5 L 641.5 310.5 L 655.5 310.5 Q 678.5 310.5 685.5 320.5 Q 687.5 326.5 685.5 332.5 Q 681.5 338.5 654.5 351.0 Q 627.5 363.5 618.5 363.5 L 578.5 356.5 Q 551.5 348.5 513.5 343.5 L 431.5 330.5 L 337.5 317.5 Q 327.5 316.5 315.5 314.5 Z" fill="lightgray"></path>
      </clipPath>
      <path clip-path="url(#make-me-a-hanzi-clip-4)" d="M 231.5 292.5 L 270.5 284.5 L 363.5 303.5 L 616.5 335.5 L 675.5 326.5 " fill="none" id="make-me-a-hanzi-animation-4" stroke-dasharray="577 1154" stroke-linecap="round"></path>

      <clipPath id="make-me-a-hanzi-clip-5">
      <path d="M 382.5 287.5 L 376.5 261.5 Q 375.5 252.5 364.5 234.5 L 343.5 199.5 Q 331.5 182.5 322.5 176.5 Q 312.5 171.5 311.5 167.5 Q 310.5 163.5 314.5 152.5 L 322.5 132.5 Q 327.5 118.5 332.5 117.5 Q 338.5 112.5 345.5 115.5 Q 352.5 118.5 371.5 130.5 Q 389.5 141.5 409.5 146.5 L 452.5 158.5 Q 453.5 158.5 484.5 164.5 Q 515.5 170.5 537.5 170.5 Q 559.5 170.5 564.5 164.5 Q 578.5 144.5 565.5 90.5 Q 563.5 82.5 560.5 68.5 Q 541.5 -16.5 506.5 -47.5 Q 490.5 -63.5 475.5 -60.5 Q 460.5 -57.5 438.5 -47.5 L 421.5 -39.5 Q 409.5 -35.5 406.5 -38.5 Q 404.5 -43.5 408.5 -48.5 L 416.5 -59.5 L 452.5 -123.5 Q 458.5 -135.5 464.5 -145.5 Q 476.5 -160.5 506.5 -144.5 Q 572.5 -108.5 601.5 -20.5 L 616.5 25.5 Q 621.5 38.5 628.5 76.5 Q 640.5 120.5 643.5 124.5 Q 646.5 128.5 655.5 140.5 Q 664.5 152.5 660.5 164.5 Q 658.5 173.5 626.5 194.5 Q 594.5 215.5 576.5 217.5 L 559.5 215.5 L 537.5 210.5 Q 533.5 210.5 482.5 200.5 L 408.5 188.5 Q 399.5 185.5 394.5 190.5 Q 388.5 194.5 392.5 199.5 Q 395.5 203.5 400.5 212.5 L 410.5 228.5 Q 417.5 242.5 429.5 248.5 Q 436.5 253.5 438.5 254.5 Q 445.5 256.5 439.5 274.5 Q 435.5 281.5 418.5 291.5 C 395.5 310.5 388.5 315.5 382.5 287.5 Z" fill="lightgray"></path>
      </clipPath>
      <path clip-path="url(#make-me-a-hanzi-clip-5)" d="M 428.5 265.5 L 403.5 262.5 L 371.5 206.5 L 364.5 168.5 L 411.5 167.5 L 496.5 186.5 L 559.5 192.5 L 582.5 187.5 L 612.5 152.5 L 587.5 39.5 L 567.5 -17.5 L 546.5 -57.5 L 520.5 -86.5 L 491.5 -103.5 L 454.5 -80.5 L 413.5 -42.5 " fill="none" id="make-me-a-hanzi-animation-5" stroke-dasharray="917 1834" stroke-linecap="round"></path>

      <clipPath id="make-me-a-hanzi-clip-6">
      <path d="M 1341.0 641.5 L 1341.0 658.5 Q 1344.0 690.5 1348.0 700.5 Q 1351.0 710.5 1351.0 719.5 Q 1349.0 723.5 1341.0 731.5 Q 1316.0 748.5 1294.0 748.5 Q 1272.0 748.5 1270.0 745.5 Q 1268.0 742.5 1268.0 738.5 Q 1267.0 734.5 1274.0 716.5 Q 1280.0 698.5 1280.0 695.5 Q 1280.0 692.5 1285.0 667.5 Q 1287.0 635.5 1287.0 633.5 L 1286.0 419.5 C 1286.0 389.5 1338.0 401.5 1338.0 431.5 L 1339.0 625.5 L 1340.0 629.5 L 1341.0 641.5 Z" fill="lightgray"></path>
      </clipPath>
      <path clip-path="url(#make-me-a-hanzi-clip-6)" d="M 1276.0 739.5 L 1313.0 704.5 L 1312.0 451.5 L 1291.0 427.5 " fill="none" id="make-me-a-hanzi-animation-6" stroke-dasharray="464 928" stroke-linecap="round"></path>

      <clipPath id="make-me-a-hanzi-clip-7">
      <path d="M 1155.0 537.5 L 1165.0 521.5 Q 1177.0 501.5 1181.0 495.5 L 1203.0 471.5 Q 1216.0 463.5 1222.0 463.5 Q 1228.0 463.5 1236.0 471.5 Q 1244.0 479.5 1245.5 496.5 Q 1247.0 513.5 1240.5 528.0 Q 1234.0 542.5 1192.0 555.5 L 1164.0 564.5 Q 1149.0 567.5 1144.5 562.5 Q 1140.0 557.5 1144.0 550.5 L 1155.0 537.5 Z" fill="lightgray"></path>
      </clipPath>
      <path clip-path="url(#make-me-a-hanzi-clip-7)" d="M 1151.0 556.5 L 1212.0 511.5 L 1221.0 477.5 " fill="none" id="make-me-a-hanzi-animation-7" stroke-dasharray="239 478" stroke-linecap="round"></path>

      <clipPath id="make-me-a-hanzi-clip-8">
      <path d="M 1382.0 509.5 L 1392.0 515.5 L 1420.0 536.5 Q 1470.0 572.5 1473.0 573.5 L 1488.0 579.5 L 1496.0 587.5 Q 1497.0 593.5 1487.0 606.5 Q 1471.0 623.5 1462.5 629.0 Q 1454.0 634.5 1440.5 637.5 Q 1427.0 640.5 1424.0 638.0 Q 1421.0 635.5 1420.5 624.0 Q 1420.0 612.5 1417.5 606.5 Q 1415.0 600.5 1404.0 578.5 L 1384.0 545.5 L 1374.0 526.5 L 1366.0 513.5 Q 1362.0 509.5 1364.0 504.5 Q 1366.0 499.5 1373.0 503.5 L 1382.0 509.5 Z" fill="lightgray"></path>
      </clipPath>
      <path clip-path="url(#make-me-a-hanzi-clip-8)" d="M 1429.0 629.5 L 1448.0 596.5 L 1369.0 508.5 " fill="none" id="make-me-a-hanzi-animation-8" stroke-dasharray="284 568" stroke-linecap="round"></path>

      <clipPath id="make-me-a-hanzi-clip-9">
      <path d="M 1286.0 419.5 L 1256.0 413.5 Q 1216.0 403.5 1133.0 388.5 L 1099.0 382.5 Q 1080.0 379.5 1079.0 375.5 Q 1075.0 362.5 1093.0 352.5 Q 1097.0 351.5 1105.0 347.5 L 1119.0 340.5 Q 1125.0 337.5 1140.0 339.5 Q 1156.0 339.5 1180.5 351.0 Q 1205.0 362.5 1208.0 362.5 L 1242.0 373.5 L 1274.0 381.5 L 1305.0 389.5 L 1476.0 422.5 L 1478.0 423.5 Q 1480.0 423.5 1483.0 426.5 Q 1486.0 429.5 1486.0 433.5 L 1484.0 438.5 Q 1482.0 445.5 1467.0 452.5 Q 1452.0 459.5 1419.0 452.5 L 1357.0 436.5 Q 1347.0 434.5 1338.0 431.5 L 1286.0 419.5 Z" fill="lightgray"></path>
      </clipPath>
      <path clip-path="url(#make-me-a-hanzi-clip-9)" d="M 1087.0 370.5 L 1143.0 364.5 L 1430.0 434.5 L 1478.0 433.5 " fill="none" id="make-me-a-hanzi-animation-9" stroke-dasharray="528 1056" stroke-linecap="round"></path>

      <clipPath id="make-me-a-hanzi-clip-10">
      <path d="M 1242.0 373.5 L 1236.0 342.5 Q 1233.0 334.5 1225.0 302.5 Q 1217.0 270.5 1206.0 249.5 Q 1199.0 231.5 1181.0 198.5 Q 1164.0 163.5 1134.0 127.5 Q 1104.0 90.5 1081.0 71.5 L 1063.0 56.5 Q 1058.0 51.5 1059.0 43.5 Q 1061.0 36.5 1077.0 43.5 L 1097.0 54.5 Q 1123.0 67.5 1139.0 78.5 Q 1154.0 89.5 1175.0 113.5 Q 1205.0 152.5 1222.0 175.5 Q 1238.0 198.5 1254.0 235.5 L 1274.0 287.5 Q 1289.0 321.5 1301.0 333.5 Q 1312.0 344.5 1304.0 352.5 Q 1287.0 370.5 1274.0 381.5 C 1252.0 401.5 1248.0 402.5 1242.0 373.5 Z" fill="lightgray"></path>
      </clipPath>
      <path clip-path="url(#make-me-a-hanzi-clip-10)" d="M 1250.0 363.5 L 1268.0 343.5 L 1211.0 202.5 L 1139.0 102.5 L 1100.0 68.5 L 1066.0 48.5 " fill="none" id="make-me-a-hanzi-animation-10" stroke-dasharray="521 1042" stroke-linecap="round"></path>

      <clipPath id="make-me-a-hanzi-clip-11">
      <path d="M 1334.0 164.5 Q 1333.0 138.5 1327.5 128.0 Q 1322.0 117.5 1319.0 109.5 L 1313.0 91.5 Q 1312.0 81.5 1316.0 66.5 Q 1328.0 33.5 1339.0 29.5 Q 1354.0 16.5 1367.0 39.5 L 1381.0 61.5 L 1481.0 164.5 Q 1488.0 171.5 1484.5 176.0 Q 1481.0 180.5 1473.0 175.5 L 1391.0 130.5 Q 1385.0 127.5 1381.0 127.5 Q 1377.0 128.5 1379.0 142.5 L 1385.0 255.5 Q 1388.0 294.5 1392.5 314.0 Q 1397.0 333.5 1396.0 337.0 Q 1395.0 340.5 1389.0 346.5 L 1372.0 358.5 L 1349.0 365.5 Q 1342.0 369.5 1334.0 368.5 Q 1326.0 367.5 1323.0 363.5 Q 1321.0 359.5 1327.0 346.5 Q 1333.0 333.5 1335.5 326.5 Q 1338.0 319.5 1339.0 294.5 L 1341.0 268.5 L 1334.0 164.5 Z" fill="lightgray"></path>
      </clipPath>
      <path clip-path="url(#make-me-a-hanzi-clip-11)" d="M 1331.0 360.5 L 1366.0 326.5 L 1354.0 123.5 L 1358.0 94.5 L 1393.0 106.5 L 1479.0 171.5 " fill="none" id="make-me-a-hanzi-animation-11" stroke-dasharray="554 1108" stroke-linecap="round"></path>

      <clipPath id="make-me-a-hanzi-clip-12">
      <path d="M 1521.0 754.5 L 1497.0 749.5 Q 1487.0 747.5 1485.0 745.5 Q 1483.0 743.5 1484.0 740.5 Q 1486.0 738.5 1492.0 734.5 L 1503.0 727.5 Q 1511.0 722.5 1523.0 725.5 Q 1535.0 728.5 1555.0 732.5 L 1604.0 742.5 Q 1617.0 746.5 1632.5 745.0 Q 1648.0 743.5 1651.0 737.0 Q 1654.0 730.5 1654.0 705.5 L 1653.0 574.5 Q 1653.0 548.5 1650.0 536.5 Q 1644.0 515.5 1612.0 523.5 L 1598.0 526.5 Q 1582.0 531.5 1576.5 527.5 Q 1571.0 523.5 1580.0 518.5 L 1591.0 510.5 Q 1594.0 508.5 1608.5 494.0 Q 1623.0 479.5 1633.0 463.5 Q 1643.0 447.5 1648.0 443.5 Q 1653.0 439.5 1664.0 445.5 Q 1675.0 449.5 1683.5 472.5 Q 1692.0 495.5 1695.0 512.5 Q 1697.0 540.5 1697.0 557.5 L 1696.0 682.5 Q 1694.0 711.5 1705.5 729.0 Q 1717.0 746.5 1710.0 753.5 L 1687.0 773.5 Q 1663.0 794.5 1656.0 792.5 L 1620.0 775.5 L 1594.0 767.5 Q 1577.0 762.5 1570.0 762.5 L 1521.0 754.5 Z" fill="lightgray"></path>
      </clipPath>
      <path clip-path="url(#make-me-a-hanzi-clip-12)" d="M 1491.0 741.5 L 1534.0 741.5 L 1657.0 764.5 L 1680.0 741.5 L 1675.0 716.5 L 1672.0 522.5 L 1655.0 493.5 L 1581.0 524.5 " fill="none" id="make-me-a-hanzi-animation-12" stroke-dasharray="662 1324" stroke-linecap="round"></path>

      <clipPath id="make-me-a-hanzi-clip-13">
      <path d="M 1521.0 674.5 Q 1521.0 671.5 1526.0 666.5 Q 1531.0 661.5 1532.0 659.5 L 1547.0 639.5 Q 1556.0 629.5 1563.0 625.5 Q 1577.0 611.5 1591.0 625.5 Q 1598.0 631.5 1598.5 646.0 Q 1599.0 660.5 1592.5 670.0 Q 1586.0 679.5 1553.0 688.5 L 1529.0 695.5 Q 1514.0 697.5 1512.0 693.0 Q 1510.0 688.5 1514.0 684.5 L 1521.0 674.5 Z" fill="lightgray"></path>
      </clipPath>
      <path clip-path="url(#make-me-a-hanzi-clip-13)" d="M 1517.0 689.5 L 1568.0 656.5 L 1577.0 636.5 " fill="none" id="make-me-a-hanzi-animation-13" stroke-dasharray="211 422" stroke-linecap="round"></path>

      <clipPath id="make-me-a-hanzi-clip-14">
      <path d="M 1559.0 578.5 Q 1549.0 572.5 1533.0 565.5 Q 1517.0 558.5 1515.0 558.5 Q 1513.0 558.5 1505.0 556.5 Q 1497.0 554.5 1487.5 553.0 Q 1478.0 551.5 1475.5 550.5 Q 1473.0 549.5 1473.0 545.5 Q 1467.0 539.5 1490.0 515.5 Q 1505.0 502.5 1519.0 497.0 Q 1533.0 491.5 1536.5 498.0 Q 1540.0 504.5 1549.0 516.5 L 1559.0 533.5 Q 1568.0 542.5 1573.0 548.5 L 1622.0 600.5 Q 1627.0 608.5 1622.5 613.0 Q 1618.0 617.5 1612.0 612.5 L 1559.0 578.5 Z" fill="lightgray"></path>
      </clipPath>
      <path clip-path="url(#make-me-a-hanzi-clip-14)" d="M 1483.0 543.5 L 1520.0 529.5 L 1618.0 606.5 " fill="none" id="make-me-a-hanzi-animation-14" stroke-dasharray="292 584" stroke-linecap="round"></path>

      <clipPath id="make-me-a-hanzi-clip-15">
      <path d="M 1955.0 674.5 Q 1955.0 688.5 1956.0 695.5 Q 1956.0 723.5 1975.0 751.5 Q 1978.0 756.5 1978.0 762.5 Q 1978.0 768.5 1948.0 792.5 L 1923.0 808.5 Q 1918.0 810.5 1899.0 804.5 L 1875.0 795.5 Q 1865.0 791.5 1844.0 786.5 L 1811.0 778.5 L 1773.0 772.5 L 1748.0 769.5 Q 1740.0 767.5 1740.0 766.5 Q 1736.0 754.5 1751.5 749.0 Q 1767.0 743.5 1769.0 741.5 Q 1781.0 739.5 1796.0 744.5 Q 1811.0 749.5 1855.0 757.5 Q 1867.0 761.5 1881.0 762.5 Q 1895.0 763.5 1899.0 759.5 Q 1909.0 752.5 1909.0 717.5 L 1907.0 576.5 Q 1907.0 535.5 1882.0 535.5 Q 1873.0 533.5 1853.0 539.5 L 1838.0 543.5 Q 1821.0 549.5 1818.5 546.0 Q 1816.0 542.5 1821.0 537.5 L 1858.0 496.5 Q 1875.0 474.5 1882.5 461.0 Q 1890.0 447.5 1895.0 447.0 Q 1900.0 446.5 1916.0 454.5 Q 1933.0 466.5 1941.0 484.5 Q 1957.0 511.5 1957.0 579.5 L 1955.0 674.5 Z" fill="lightgray"></path>
      </clipPath>
      <path clip-path="url(#make-me-a-hanzi-clip-15)" d="M 1746.0 761.5 L 1786.0 757.5 L 1905.0 782.5 L 1916.0 781.5 L 1938.0 756.5 L 1932.0 709.5 L 1931.0 553.5 L 1924.0 526.5 L 1904.0 499.5 L 1822.0 542.5 " fill="none" id="make-me-a-hanzi-animation-15" stroke-dasharray="692 1384" stroke-linecap="round"></path>

      <clipPath id="make-me-a-hanzi-clip-16">
      <path d="M 1768.0 696.5 Q 1768.0 694.5 1774.5 684.5 Q 1781.0 674.5 1791.0 664.5 L 1809.0 645.5 Q 1823.0 633.5 1833.5 642.5 Q 1844.0 651.5 1844.5 664.5 Q 1845.0 677.5 1840.0 687.5 Q 1831.0 699.5 1821.0 703.5 L 1800.0 711.5 L 1775.0 716.5 L 1767.0 717.5 Q 1762.0 719.5 1758.0 715.5 Q 1756.0 711.5 1760.0 707.5 L 1768.0 696.5 Z" fill="lightgray"></path>
      </clipPath>
      <path clip-path="url(#make-me-a-hanzi-clip-16)" d="M 1763.0 712.5 L 1818.0 674.5 L 1823.0 656.5 " fill="none" id="make-me-a-hanzi-animation-16" stroke-dasharray="214 428" stroke-linecap="round"></path>

      <clipPath id="make-me-a-hanzi-clip-17">
      <path d="M 1809.0 610.5 Q 1767.0 588.5 1739.0 591.5 Q 1727.0 592.5 1721.0 589.5 Q 1715.0 586.5 1717.0 576.5 L 1727.0 556.5 Q 1730.0 553.5 1731.0 551.5 Q 1740.0 533.5 1754.0 527.5 Q 1766.0 518.5 1778.0 530.5 L 1788.0 543.5 Q 1789.0 545.5 1801.0 557.5 L 1817.0 573.5 L 1880.0 631.5 Q 1891.0 640.5 1886.5 645.0 Q 1882.0 649.5 1874.0 645.5 L 1809.0 610.5 Z" fill="lightgray"></path>
      </clipPath>
      <path clip-path="url(#make-me-a-hanzi-clip-17)" d="M 1727.0 580.5 L 1760.0 561.5 L 1768.0 564.5 L 1880.0 639.5 " fill="none" id="make-me-a-hanzi-animation-17" stroke-dasharray="309 618" stroke-linecap="round"></path>

      <clipPath id="make-me-a-hanzi-clip-18">
      <path d="M 1607.0 350.5 Q 1631.0 382.5 1641.0 387.5 Q 1659.0 395.5 1649.5 411.5 Q 1640.0 427.5 1624.0 437.5 L 1605.0 448.5 Q 1586.0 455.5 1576.0 452.5 Q 1571.0 449.5 1571.0 433.5 Q 1569.0 429.5 1569.0 419.5 Q 1562.0 382.5 1536.0 337.5 Q 1495.0 272.5 1445.0 222.5 L 1429.0 206.5 Q 1418.0 194.5 1420.0 192.5 Q 1423.0 185.5 1439.0 193.5 L 1466.0 207.5 Q 1473.0 210.5 1494.5 228.5 Q 1516.0 246.5 1526.0 257.5 L 1556.0 288.5 L 1607.0 350.5 Z" fill="lightgray"></path>
      </clipPath>
      <path clip-path="url(#make-me-a-hanzi-clip-18)" d="M 1582.0 444.5 L 1604.0 404.5 L 1574.0 351.5 L 1491.0 246.5 L 1425.0 193.5 " fill="none" id="make-me-a-hanzi-animation-18" stroke-dasharray="453 906" stroke-linecap="round"></path>

      <clipPath id="make-me-a-hanzi-clip-19">
      <path d="M 1556.0 288.5 L 1549.0 85.5 Q 1549.0 68.5 1545.0 44.5 L 1537.0 1.5 Q 1536.0 -7.5 1529.0 -24.5 Q 1521.0 -40.5 1520.0 -51.5 Q 1518.0 -62.5 1524.0 -77.5 Q 1529.0 -92.5 1530.0 -94.5 Q 1530.0 -96.5 1534.0 -103.5 Q 1537.0 -109.5 1540.0 -115.5 Q 1542.0 -120.5 1549.0 -127.5 Q 1556.0 -134.5 1559.0 -133.5 Q 1583.0 -128.5 1589.0 -64.5 Q 1593.0 -47.5 1593.0 -25.5 L 1594.0 -14.5 L 1595.0 18.5 L 1597.0 117.5 L 1598.0 145.5 L 1600.0 217.5 L 1601.0 244.5 L 1603.0 319.5 C 1604.0 363.5 1560.0 400.5 1556.0 288.5 Z" fill="lightgray"></path>
      </clipPath>
      <path clip-path="url(#make-me-a-hanzi-clip-19)" d="M 1606.0 342.5 L 1578.0 279.5 L 1573.0 68.5 L 1564.0 -17.5 L 1554.0 -56.5 L 1559.0 -122.5 " fill="none" id="make-me-a-hanzi-animation-19" stroke-dasharray="601 1202" stroke-linecap="round"></path>

      <clipPath id="make-me-a-hanzi-clip-20">
      <path d="M 1739.0 417.5 Q 1740.0 415.5 1743.0 411.5 L 1762.0 377.5 L 1775.0 369.5 C 1794.0 357.5 1794.0 357.5 1801.0 372.5 L 1812.0 394.5 Q 1818.0 404.5 1812.0 421.5 Q 1800.0 439.5 1776.0 451.5 Q 1751.0 463.5 1739.0 465.5 L 1729.0 468.5 Q 1723.0 469.5 1718.0 466.5 Q 1714.0 463.5 1718.0 457.5 L 1725.0 443.5 L 1731.0 428.5 L 1739.0 417.5 Z" fill="lightgray"></path>
      </clipPath>
      <path clip-path="url(#make-me-a-hanzi-clip-20)" d="M 1725.0 462.5 L 1777.0 414.5 L 1793.0 383.5 " fill="none" id="make-me-a-hanzi-animation-20" stroke-dasharray="234 468" stroke-linecap="round"></path>

      <clipPath id="make-me-a-hanzi-clip-21">
      <path d="M 1790.0 329.5 L 1812.0 332.5 Q 1841.0 334.5 1900.0 345.5 L 1949.0 353.5 Q 1958.0 354.5 1957.0 363.5 Q 1956.0 372.5 1942.0 378.5 Q 1902.0 391.5 1891.0 390.5 L 1863.0 383.5 L 1801.0 372.5 L 1775.0 369.5 L 1758.0 366.5 Q 1711.0 359.5 1607.0 350.5 C 1577.0 347.5 1574.0 327.5 1603.0 319.5 L 1618.0 315.5 Q 1630.0 313.5 1635.0 314.5 L 1685.0 319.5 Q 1720.0 323.5 1737.0 324.5 L 1790.0 329.5 Z" fill="lightgray"></path>
      </clipPath>
      <path clip-path="url(#make-me-a-hanzi-clip-21)" d="M 1613.0 326.5 L 1624.0 333.5 L 1804.0 351.5 L 1893.0 367.5 L 1947.0 363.5 " fill="none" id="make-me-a-hanzi-animation-21" stroke-dasharray="467 934" stroke-linecap="round"></path>

      <clipPath id="make-me-a-hanzi-clip-22">
      <path d="M 1786.0 224.5 L 1824.0 229.5 L 1854.0 231.5 L 1897.0 237.5 L 1926.0 239.5 Q 1934.0 241.5 1934.0 246.5 Q 1934.0 258.5 1914.0 267.5 L 1891.0 275.5 Q 1880.0 278.5 1867.0 278.5 Q 1865.0 277.5 1863.0 276.5 L 1851.0 273.5 Q 1838.0 268.5 1826.0 267.5 Q 1814.0 265.5 1788.0 260.5 L 1736.0 254.5 L 1716.0 252.5 L 1642.0 246.5 L 1601.0 244.5 C 1571.0 243.5 1571.0 225.5 1600.0 217.5 L 1615.0 213.5 Q 1630.0 208.5 1642.0 208.5 L 1687.0 214.5 L 1736.0 218.5 L 1786.0 224.5 Z" fill="lightgray"></path>
      </clipPath>
      <path clip-path="url(#make-me-a-hanzi-clip-22)" d="M 1608.0 237.5 L 1616.0 229.5 L 1647.0 227.5 L 1881.0 256.5 L 1925.0 249.5 " fill="none" id="make-me-a-hanzi-animation-22" stroke-dasharray="451 902" stroke-linecap="round"></path>

      <clipPath id="make-me-a-hanzi-clip-23">
      <path d="M 1783.0 125.5 L 1819.0 128.5 Q 1821.0 128.5 1848.0 131.5 L 1891.0 135.5 L 1920.0 141.5 Q 1929.0 141.5 1929.0 147.5 Q 1928.0 152.5 1922.0 158.5 Q 1881.0 186.5 1846.0 173.5 L 1819.0 169.5 Q 1817.0 169.5 1784.0 164.5 L 1735.0 159.5 L 1689.0 153.5 L 1641.0 149.5 Q 1609.0 145.5 1598.0 145.5 C 1568.0 144.5 1569.0 126.5 1597.0 117.5 L 1609.0 113.5 Q 1631.0 105.5 1668.0 113.5 L 1735.0 120.5 L 1783.0 125.5 Z" fill="lightgray"></path>
      </clipPath>
      <path clip-path="url(#make-me-a-hanzi-clip-23)" d="M 1603.0 138.5 L 1615.0 129.5 L 1641.0 128.5 L 1867.0 155.5 L 1921.0 150.5 " fill="none" id="make-me-a-hanzi-animation-23" stroke-dasharray="451 902" stroke-linecap="round"></path>

      <clipPath id="make-me-a-hanzi-clip-24">
      <path d="M 1780.0 35.5 L 1783.0 125.5 L 1784.0 164.5 L 1786.0 224.5 L 1788.0 260.5 L 1790.0 329.5 C 1791.0 359.5 1737.0 354.5 1737.0 324.5 L 1736.0 254.5 L 1736.0 218.5 L 1735.0 159.5 L 1735.0 120.5 L 1733.0 31.5 C 1732.0 1.5 1779.0 5.5 1780.0 35.5 Z" fill="lightgray"></path>
      </clipPath>
      <path clip-path="url(#make-me-a-hanzi-clip-24)" d="M 1784.0 322.5 L 1763.0 300.5 L 1757.0 57.5 L 1740.0 38.5 " fill="none" id="make-me-a-hanzi-animation-24" stroke-dasharray="427 854" stroke-linecap="round"></path>

      <clipPath id="make-me-a-hanzi-clip-25">
      <path d="M 1594.0 -14.5 L 1614.0 -12.5 Q 1877.0 11.5 1907.0 11.5 L 1957.0 10.5 Q 1970.0 9.5 1982.0 10.5 L 2000.0 11.5 Q 2009.0 11.5 2012.0 18.5 Q 2014.0 26.5 1990.0 44.5 Q 1966.0 62.5 1941.0 59.5 L 1940.0 59.5 L 1841.0 43.5 L 1780.0 35.5 L 1733.0 31.5 L 1696.0 28.5 Q 1695.0 27.5 1662.0 24.5 L 1595.0 18.5 C 1565.0 15.5 1564.0 -17.5 1594.0 -14.5 Z" fill="lightgray"></path>
      </clipPath>
      <path clip-path="url(#make-me-a-hanzi-clip-25)" d="M 1599.0 -9.5 L 1617.0 4.5 L 1922.0 34.5 L 1955.0 35.5 L 2002.0 20.5 " fill="none" id="make-me-a-hanzi-animation-25" stroke-dasharray="540 1080" stroke-linecap="round"></path>

</g>
</svg>
